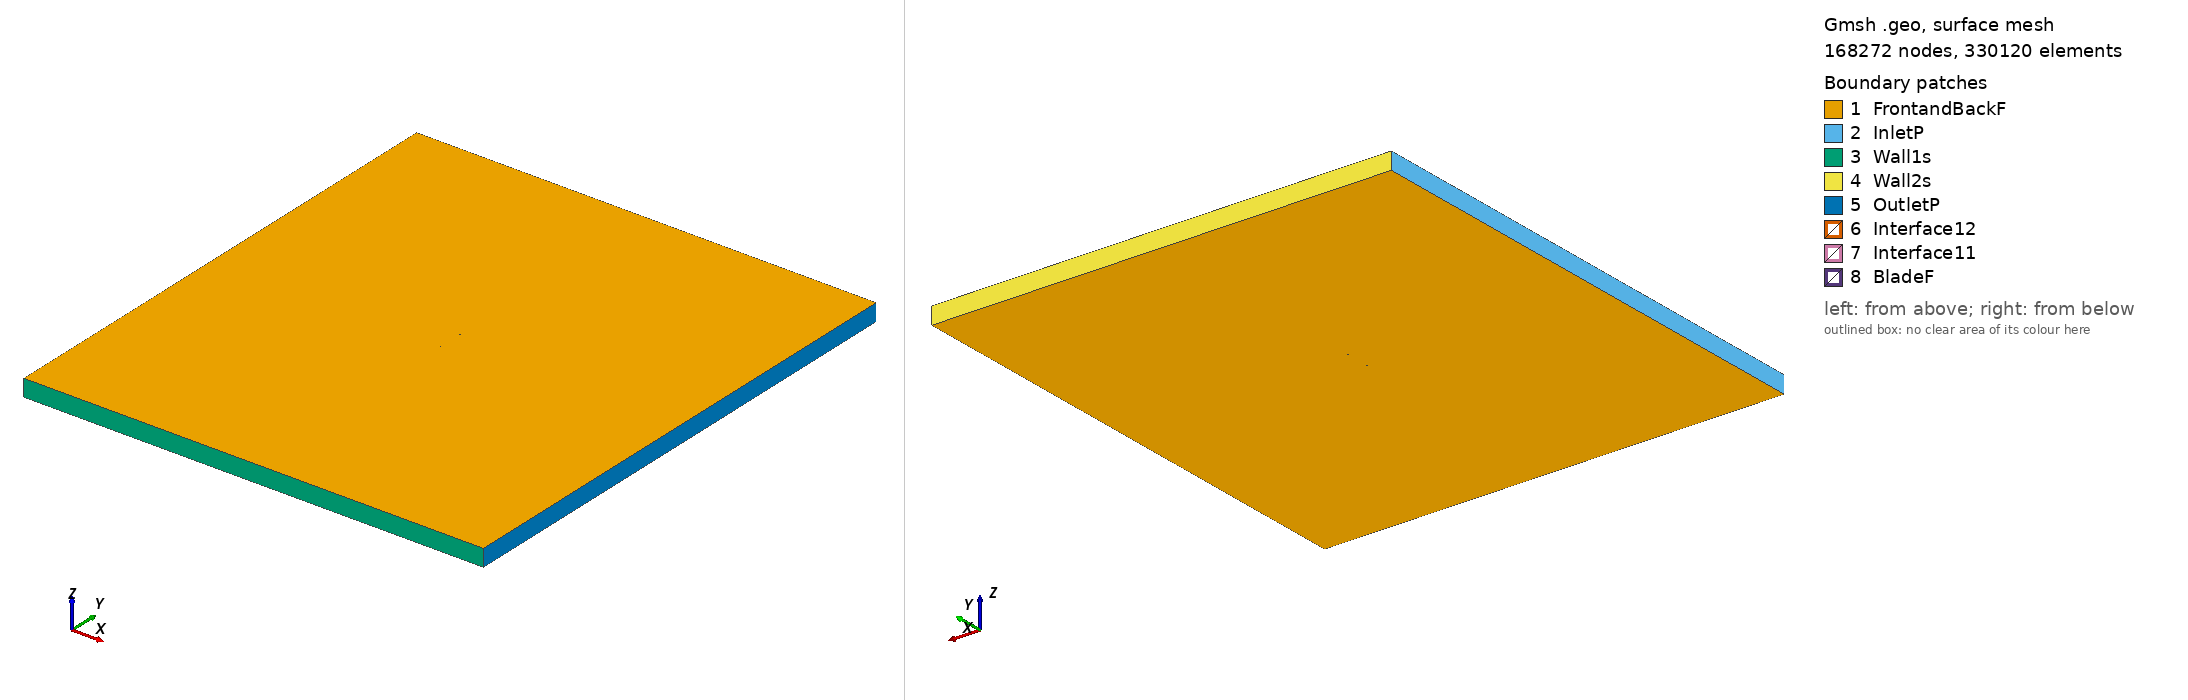

Gmsh geometry script, surface-meshed: 168272 nodes, 330120 surface elements. Boundary patches (legend numbers): 1 FrontandBackF, 2 InletP, 3 Wall1s, 4 Wall2s, 5 OutletP, 6 Interface12, 7 Interface11, 8 BladeF. Left view from above one corner, right view from below the opposite corner. Legend entries are the model's physical surfaces. The drawing asked Gmsh for element sizes between 1% and 20% of the model's largest extent; the script's own settings can give other sizes.

=== goe176_tsr_3.1067_aoa_0.97925.geo (drawn) ===
SetFactory("OpenCASCADE");

Point(1) = {0.074992, 0.733463, 0, 1.0};
Point(2) = {0.067493, 0.735840, 0, 1.0};
Point(3) = {0.059995, 0.737512, 0, 1.0};
Point(4) = {0.045000, 0.740586, 0, 1.0};
Point(5) = {0.030004, 0.743524, 0, 1.0};
Point(6) = {0.015008, 0.746073, 0, 1.0};
Point(7) = {0.000013, 0.748142, 0, 1.0};
Point(8) = {-0.014983, 0.749640, 0, 1.0};
Point(9) = {-0.029982, 0.750000, 0, 1.0};
Point(10) = {-0.044980, 0.749580, 0, 1.0};
Point(11) = {-0.052480, 0.748281, 0, 1.0};
Point(12) = {-0.059981, 0.746369, 0, 1.0};
Point(13) = {-0.063732, 0.745052, 0, 1.0};
Point(14) = {-0.067484, 0.743045, 0, 1.0};
Point(15) = {-0.071235, 0.740949, 0, 1.0};
Point(16) = {-0.073112, 0.739123, 0, 1.0};
Point(17) = {-0.074989, 0.735854, 0, 1.0};
Point(18) = {-0.073115, 0.734742, 0, 1.0};
Point(19) = {-0.071241, 0.734306, 0, 1.0};
Point(20) = {-0.067496, 0.733732, 0, 1.0};
Point(21) = {-0.063746, 0.733353, 0, 1.0};
Point(22) = {-0.059994, 0.733245, 0, 1.0};
Point(23) = {-0.052494, 0.733419, 0, 1.0};
Point(24) = {-0.044995, 0.734101, 0, 1.0};
Point(25) = {-0.029995, 0.735661, 0, 1.0};
Point(26) = {-0.014996, 0.736698, 0, 1.0};
Point(27) = {0.000002, 0.737253, 0, 1.0};
Point(28) = {0.015001, 0.737030, 0, 1.0};
Point(29) = {0.028904, 0.736452, 0, 1.0};
Point(30) = {0.044996, 0.735682, 0, 1.0};
Point(31) = {0.059991, 0.734527, 0, 1.0};
Point(32) = {0.067491, 0.733905, 0, 1.0};
Point(33) = {0.074986, 0.733118, 0, 1.0};
Point(34) = {-0.074992, -0.733463, 0, 1.0};
Point(35) = {-0.067493, -0.735840, 0, 1.0};
Point(36) = {-0.059995, -0.737512, 0, 1.0};
Point(37) = {-0.045000, -0.740586, 0, 1.0};
Point(38) = {-0.030004, -0.743524, 0, 1.0};
Point(39) = {-0.015008, -0.746073, 0, 1.0};
Point(40) = {-0.000013, -0.748142, 0, 1.0};
Point(41) = {0.014983, -0.749640, 0, 1.0};
Point(42) = {0.029982, -0.750000, 0, 1.0};
Point(43) = {0.044980, -0.749580, 0, 1.0};
Point(44) = {0.052480, -0.748281, 0, 1.0};
Point(45) = {0.059981, -0.746369, 0, 1.0};
Point(46) = {0.063732, -0.745052, 0, 1.0};
Point(47) = {0.067484, -0.743045, 0, 1.0};
Point(48) = {0.071235, -0.740949, 0, 1.0};
Point(49) = {0.073112, -0.739123, 0, 1.0};
Point(50) = {0.074989, -0.735854, 0, 1.0};
Point(51) = {0.073115, -0.734742, 0, 1.0};
Point(52) = {0.071241, -0.734306, 0, 1.0};
Point(53) = {0.067496, -0.733732, 0, 1.0};
Point(54) = {0.063746, -0.733353, 0, 1.0};
Point(55) = {0.059994, -0.733245, 0, 1.0};
Point(56) = {0.052494, -0.733419, 0, 1.0};
Point(57) = {0.044995, -0.734101, 0, 1.0};
Point(58) = {0.029995, -0.735661, 0, 1.0};
Point(59) = {0.014996, -0.736698, 0, 1.0};
Point(60) = {-0.000002, -0.737253, 0, 1.0};
Point(61) = {-0.015001, -0.737030, 0, 1.0};
Point(62) = {-0.028904, -0.736452, 0, 1.0};
Point(63) = {-0.044996, -0.735682, 0, 1.0};
Point(64) = {-0.059991, -0.734527, 0, 1.0};
Point(65) = {-0.067491, -0.733905, 0, 1.0};
Point(66) = {-0.074986, -0.733118, 0, 1.0};

// Lines: first blade (splines 1-4)
Spline(1) = {1:9};
Spline(2) = {9:24};
Spline(3) = {24:33};
Spline(4) = {33,1};

// Lines: second blade (splines 5-8)
Spline(5) = {34:42};
Spline(6) = {42:57};
Spline(7) = {57:66};
Spline(8) = {66,34};

// Outer domain (points 20001-4 and lines)
Point(67) = {-13.50000000, -15.00000000, 0, 1.0};
Point(68) = {-13.50000000, 15.00000000, 0, 1.0};
Point(69) = {13.50000000, 15.00000000, 0, 1.0};
Point(70) = {13.50000000, -15.00000000, 0, 1.0};
Line(11) = {67, 68};
Line(12) = {68, 69};
Line(13) = {69, 70};
Line(14) = {67, 70};

// Interface (between moving and stationary domain) (circles)
Circle(9) = {0, 0, 0, 0.80000000, 0, 2*Pi};
Circle(10) = {0, 0, 0, 0.80000000, 0, 2*Pi};

// Loops collect Lines/Splines/etc (blade1, blade2, domain, first circle)
Line Loop(1) = {1:4};
Line Loop(2) = {5:8};
Line Loop(3) = {11,12,13,-14};
Line Loop(4) = {9};

// BooleanDifference cuts out the circle/interface from the domain
Plane Surface(1) = {3};
Plane Surface(2) = {4};
BooleanDifference{ Surface{1}; Delete;}{ Surface{2}; Delete;}

// This one cuts out the blades from the inner circle/interface
Line Loop(6) = {10};
Plane Surface(5) = {6};
Plane Surface(6) = {1};
Plane Surface(7) = {2};
BooleanDifference{ Surface{5}; Delete;}{ Surface{6,7}; Delete;}

// extrude to 3rd dimension
Extrude {0, 0, 1} {Surface{1}; Surface{5}; Layers{1}; Recombine;}

// Physical Surfaces are the named boundaries (patches)
Physical Surface("Interface11") = {12};
Physical Surface("Interface12") = {10};

// sides of domain
Physical Surface("InletP") = {6};
Physical Surface("OutletP") = {9};

// top and bottom of domain
Physical Surface("Wall1s") = {7};
Physical Surface("Wall2s") = {8};

// Check FrontandBackF by ensuring there is nothing in the 3rd dimension
Physical Surface("FrontandBackF") = {1,11,5,21};
Physical Surface("BladeF") = {13:20};
Physical Volume("Turbine") = {2};
Physical Volume("Farfield") = {1};

// settings for airfoil boundary layer
Field[1] = BoundaryLayer;
Field[1].EdgesList = {1:8};
Field[1].hwall_n = 1e-3;
Field[1].thickness = 1.5e-2;
Field[1].ratio = 1.05;
Field[1].Quads = 1;
BoundaryLayer Field = 1;

// control points for mesh (blade and interface)
// floor((arc length / 1.5mm)/ 6) -> Transfinite Line
Transfinite Line {1,2,3,5,6,7} = 34 Using Progression 1;
Transfinite Line {4,8} = 1 Using Progression 1;
Transfinite Line {9, 15} = 800 Using Progression 1;

// For more information on gmsh syntax, visit http://gmsh.info/doc/texinfo/gmsh.html
